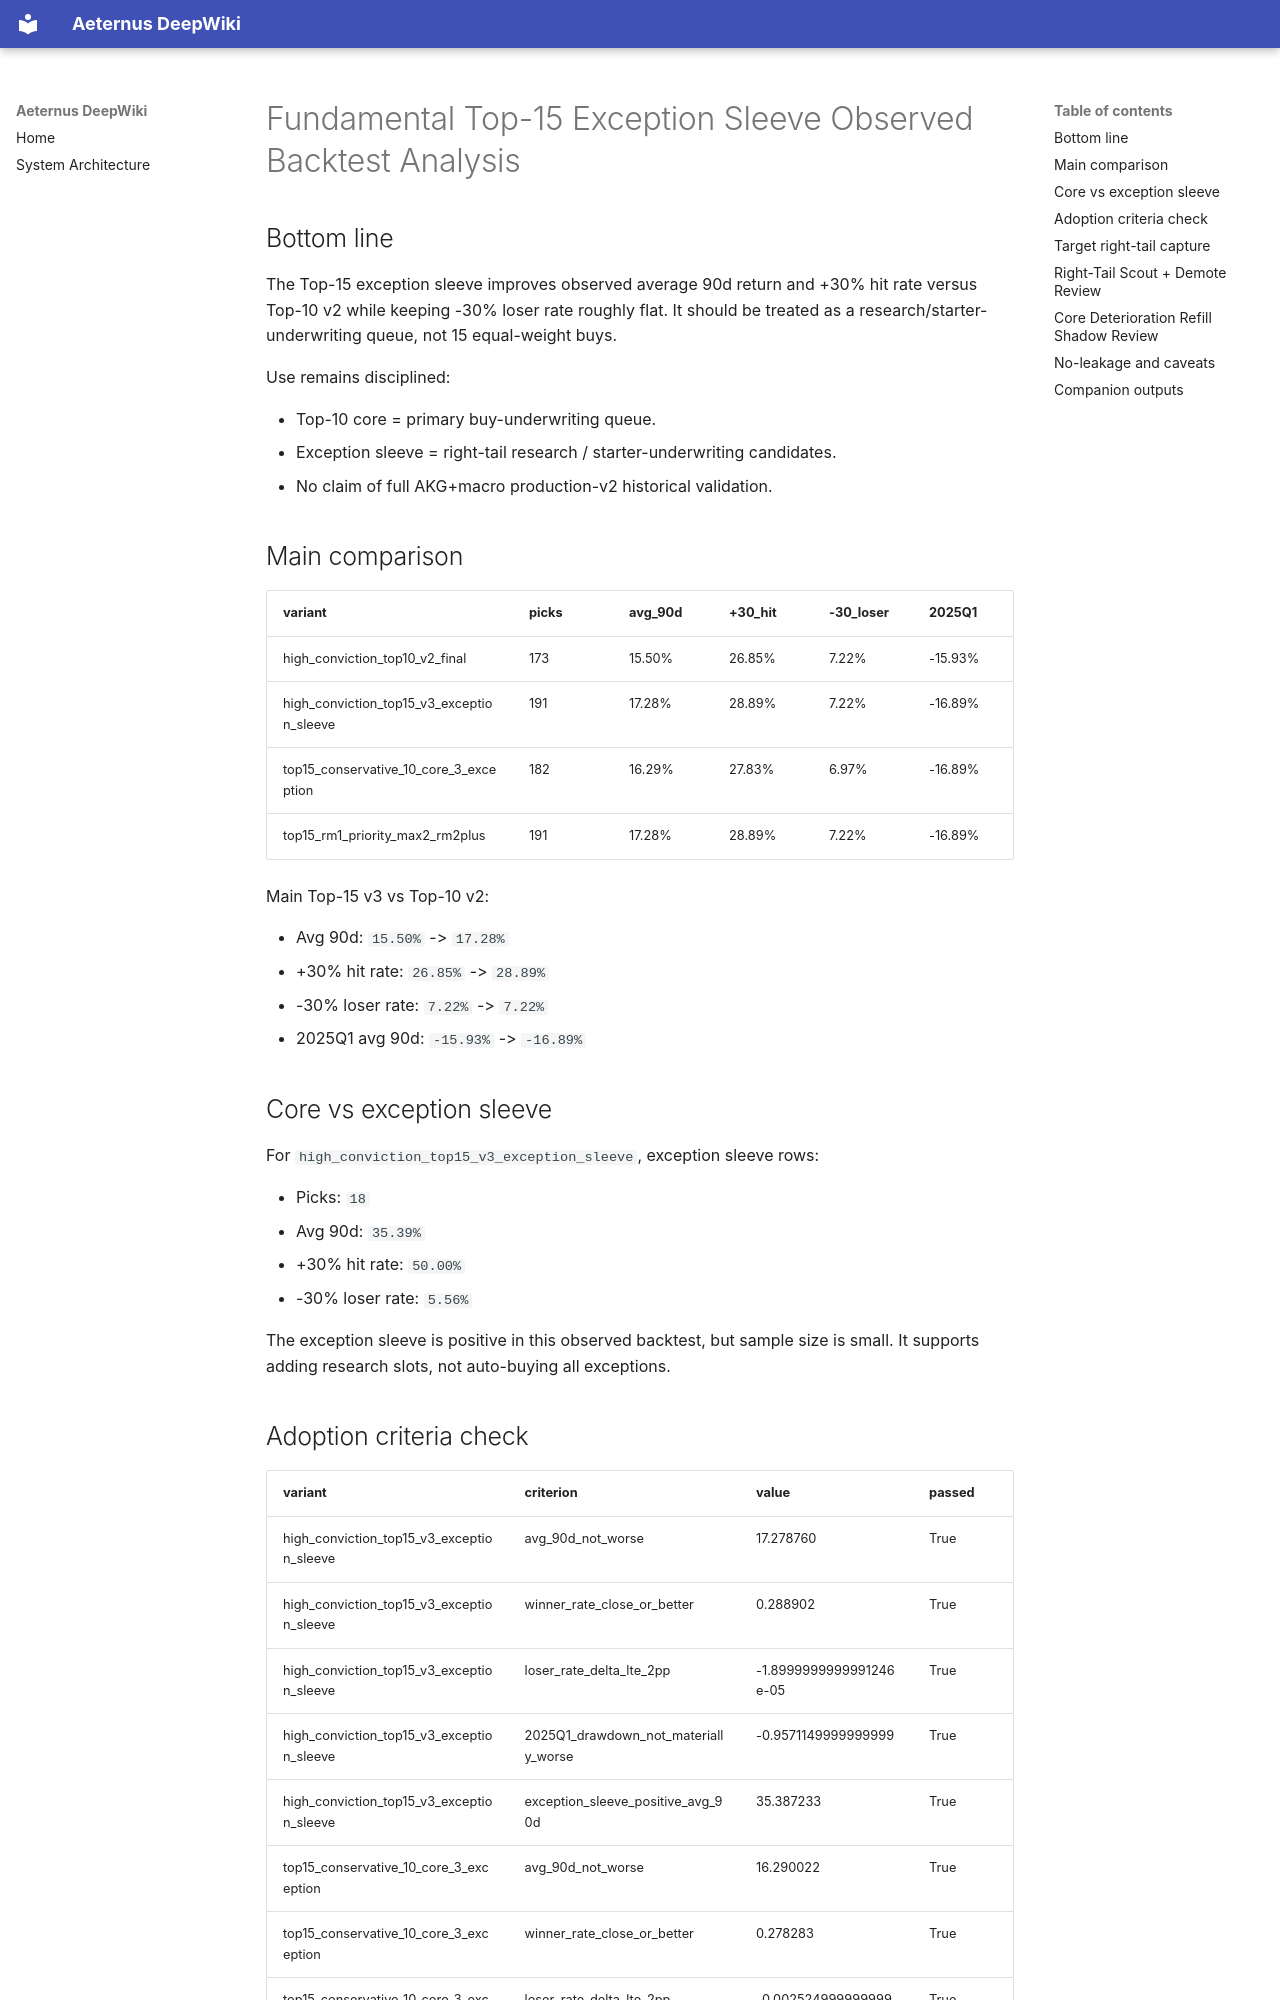

repository: VPAeternus/Aeternus · page: research/fundamental_top15_exception_sleeve_observed_backtest_analysis/index.html · generator: mkdocs

# Fundamental Top-15 Exception Sleeve Observed Backtest Analysis

## Bottom line

The Top-15 exception sleeve improves observed average 90d return and +30% hit rate versus Top-10 v2 while keeping -30% loser rate roughly flat. It should be treated as a research/starter-underwriting queue, not 15 equal-weight buys.

Use remains disciplined:

- Top-10 core = primary buy-underwriting queue.
- Exception sleeve = right-tail research / starter-underwriting candidates.
- No claim of full AKG+macro production-v2 historical validation.

## Main comparison

| variant | picks | avg_90d | +30_hit | -30_loser | 2025Q1 |
| --- | --- | --- | --- | --- | --- |
| high_conviction_top10_v2_final | 173 | 15.50% | 26.85% | 7.22% | -15.93% |
| high_conviction_top15_v3_exception_sleeve | 191 | 17.28% | 28.89% | 7.22% | -16.89% |
| top15_conservative_10_core_3_exception | 182 | 16.29% | 27.83% | 6.97% | -16.89% |
| top15_rm1_priority_max2_rm2plus | 191 | 17.28% | 28.89% | 7.22% | -16.89% |

Main Top-15 v3 vs Top-10 v2:

- Avg 90d: `15.50%` -> `17.28%`
- +30% hit rate: `26.85%` -> `28.89%`
- -30% loser rate: `7.22%` -> `7.22%`
- 2025Q1 avg 90d: `-15.93%` -> `-16.89%`

## Core vs exception sleeve

For `high_conviction_top15_v3_exception_sleeve`, exception sleeve rows:

- Picks: `18`
- Avg 90d: `35.39%`
- +30% hit rate: `50.00%`
- -30% loser rate: `5.56%`

The exception sleeve is positive in this observed backtest, but sample size is small. It supports adding research slots, not auto-buying all exceptions.
